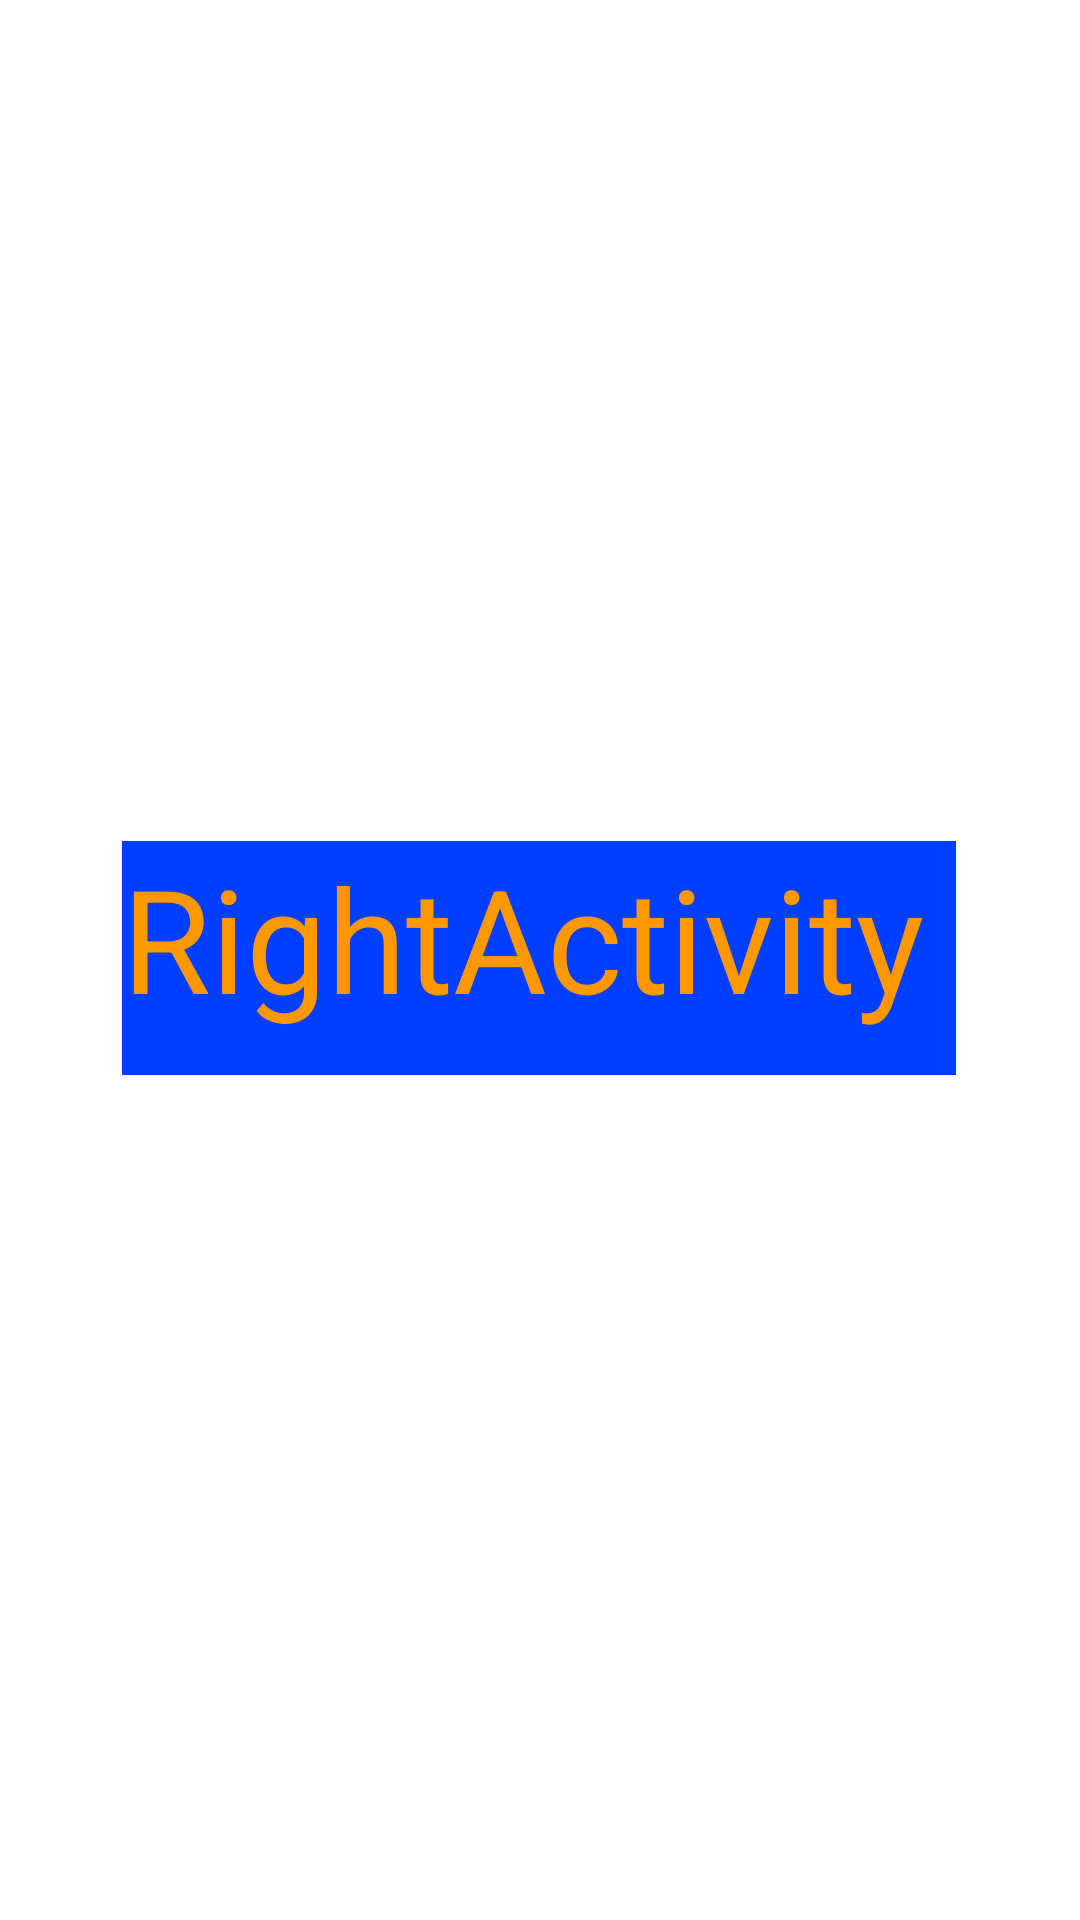

Android layout source for this screen:
<!-- AndroidManifest.xml: application theme Theme.RazMobPril_PR28 -->
<!-- res/layout/activity_main3.xml -->
<?xml version="1.0" encoding="utf-8"?>
<androidx.constraintlayout.widget.ConstraintLayout xmlns:android="http://schemas.android.com/apk/res/android"
    xmlns:app="http://schemas.android.com/apk/res-auto"
    xmlns:tools="http://schemas.android.com/tools"
    android:layout_width="match_parent"
    android:layout_height="match_parent"
    tools:context=".MainActivity3">

    <TextView
        android:id="@+id/textView2"
        android:layout_width="278dp"
        android:layout_height="78dp"
        android:background="#003FFF"
        android:text="@string/activ3right"
        android:textColor="#FF9800"
        android:textSize="48sp"
        app:layout_constraintBottom_toBottomOf="parent"
        app:layout_constraintEnd_toEndOf="parent"
        app:layout_constraintHorizontal_bias="0.494"
        app:layout_constraintStart_toStartOf="parent"
        app:layout_constraintTop_toTopOf="parent"
        app:layout_constraintVertical_bias="0.499" />
</androidx.constraintlayout.widget.ConstraintLayout>
<!-- resources referenced by this layout -->
<resources>
  <string name="activ3right">RightActivity</string>
  <style name="Theme.RazMobPril_PR28" parent="Theme.MaterialComponents.DayNight.DarkActionBar">
          
          <item name="colorPrimary">@color/purple_500</item>
          <item name="colorPrimaryVariant">@color/purple_700</item>
          <item name="colorOnPrimary">@color/white</item>
          
          <item name="colorSecondary">@color/teal_200</item>
          <item name="colorSecondaryVariant">@color/teal_700</item>
          <item name="colorOnSecondary">@color/black</item>
          
          <item name="android:statusBarColor" tools:targetApi="l">?attr/colorPrimaryVariant</item>
          
      </style>
  <!-- not gathered from this repository: default colours our renderer supplied (Android Studio template values) -->
  <color name="purple_500">#FF6200EE</color>
  <color name="purple_700">#FF3700B3</color>
  <color name="teal_200">#FF03DAC5</color>
  <color name="teal_700">#FF018786</color>
  <color name="black">#FF000000</color>
  <color name="white">#FFFFFFFF</color>
</resources>
